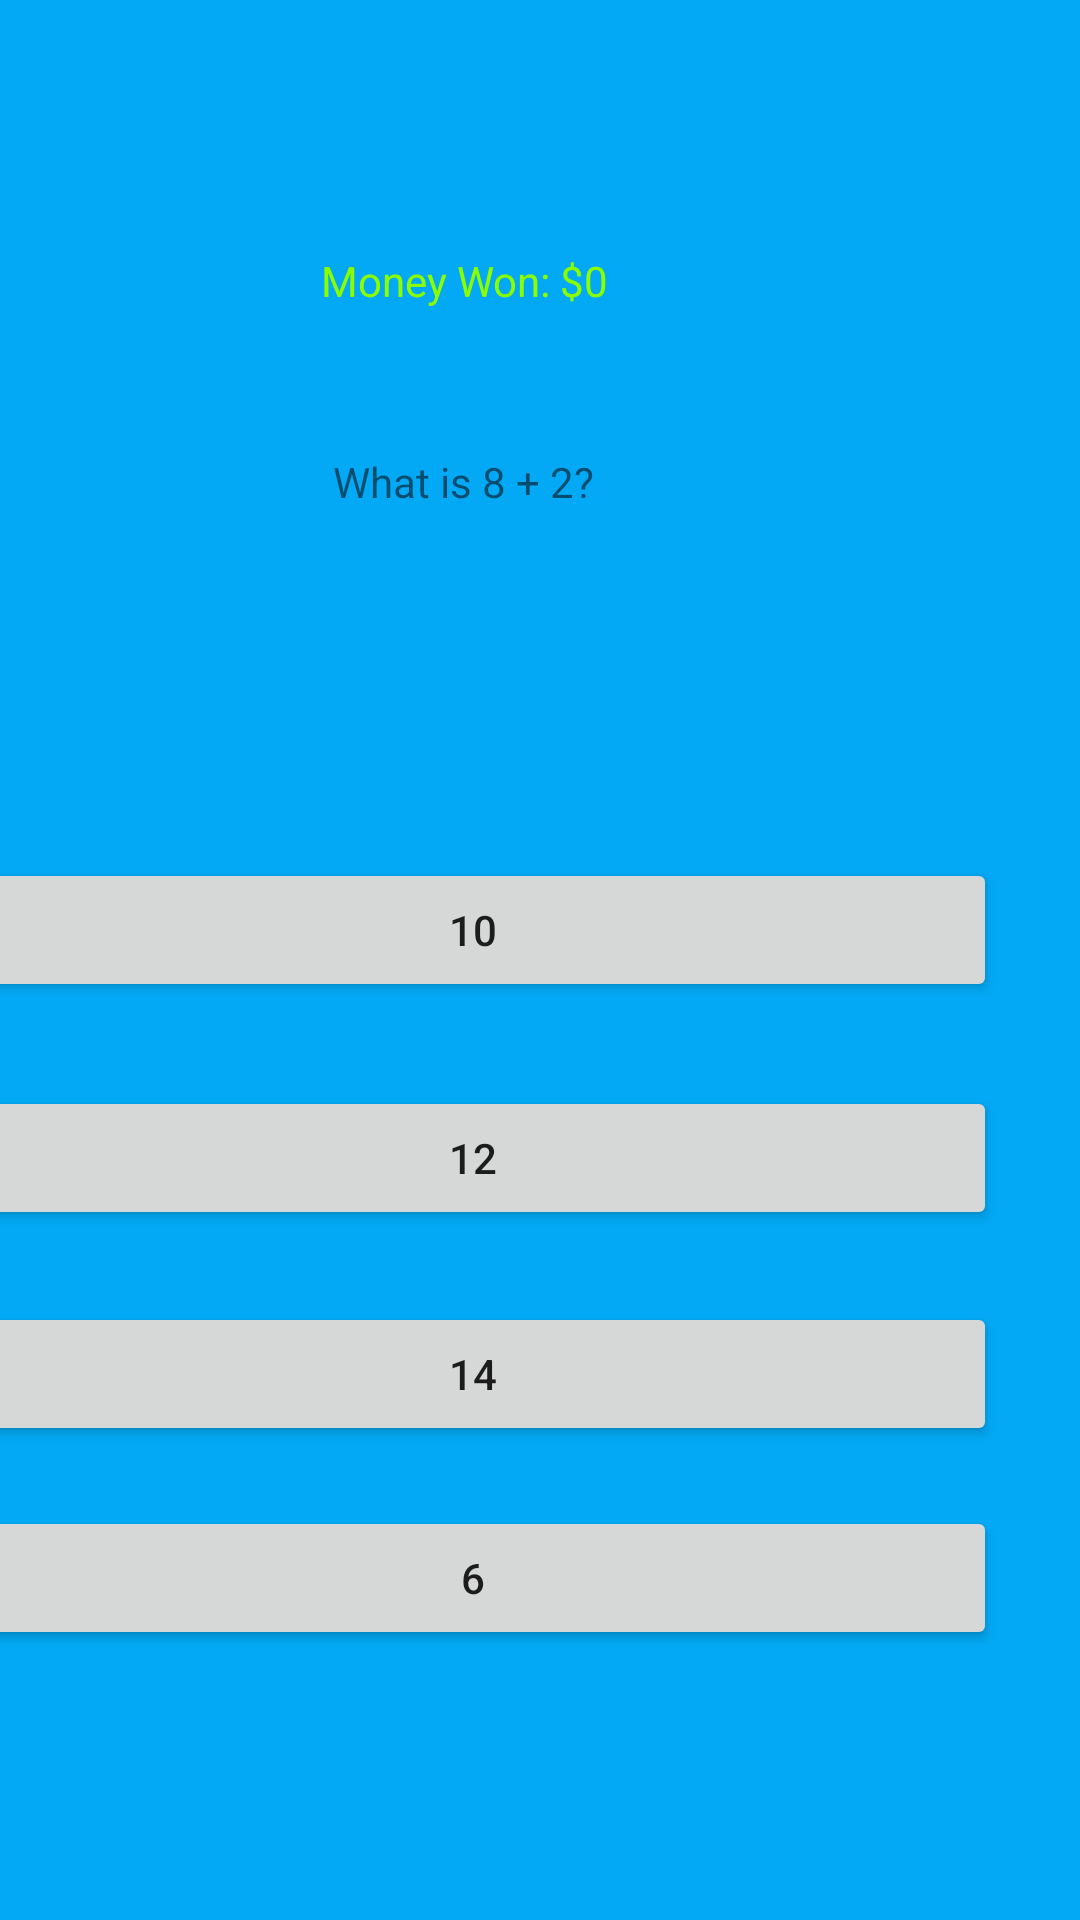

Layout XML and referenced resources for this Android screen:
<!-- AndroidManifest.xml: application theme Theme.Daniel_Karp_Millionare_M4_V2 -->
<!-- res/layout/activity_main2.xml -->
<?xml version="1.0" encoding="utf-8"?>
<androidx.constraintlayout.widget.ConstraintLayout xmlns:android="http://schemas.android.com/apk/res/android"
    xmlns:app="http://schemas.android.com/apk/res-auto"
    xmlns:tools="http://schemas.android.com/tools"
    android:layout_width="match_parent"
    android:layout_height="match_parent"
    android:background="#03A9F4"
    tools:context=".MainActivity2">

    
    <TextView
        android:id="@+id/textView4"
        android:layout_width="wrap_content"
        android:layout_height="wrap_content"
        android:layout_marginTop="84dp"
        android:layout_marginEnd="157dp"
        android:text="@string/money_won_0"
        android:textColor="#89FF01"
        app:layout_constraintEnd_toEndOf="parent"
        app:layout_constraintTop_toTopOf="parent" />

    
    <TextView
        android:id="@+id/textView5"
        android:layout_width="wrap_content"
        android:layout_height="wrap_content"
        android:layout_marginTop="48dp"
        android:layout_marginEnd="162dp"
        android:text="@string/what_is_8_2"
        app:layout_constraintEnd_toEndOf="parent"
        app:layout_constraintTop_toBottomOf="@+id/textView4" />

    
    <Button
        android:id="@+id/button2"
        android:layout_width="349dp"
        android:layout_height="48dp"
        android:layout_marginTop="116dp"
        android:layout_marginEnd="28dp"
        android:onClick="btn_click2"
        android:text="@string/_10"
        app:layout_constraintEnd_toEndOf="parent"
        app:layout_constraintTop_toBottomOf="@+id/textView5"
        tools:ignore="VisualLintButtonSize" />

    
    <Button
        android:id="@+id/button3"
        android:layout_width="349dp"
        android:layout_height="48dp"
        android:layout_marginTop="192dp"
        android:layout_marginEnd="28dp"
        android:onClick="btn_click3"
        android:text="@string/_12"
        app:layout_constraintEnd_toEndOf="parent"
        app:layout_constraintTop_toBottomOf="@+id/textView5"
        tools:ignore="VisualLintButtonSize" />

    
    <Button
        android:id="@+id/button4"
        android:layout_width="349dp"
        android:layout_height="48dp"
        android:layout_marginTop="264dp"
        android:layout_marginEnd="28dp"
        android:onClick="btn_click3"
        android:text="@string/_14"
        app:layout_constraintEnd_toEndOf="parent"
        app:layout_constraintTop_toBottomOf="@+id/textView5"
        tools:ignore="VisualLintButtonSize" />

    
    <Button
        android:id="@+id/button5"
        android:layout_width="349dp"
        android:layout_height="48dp"
        android:layout_marginTop="332dp"
        android:layout_marginEnd="28dp"
        android:onClick="btn_click3"
        android:text="@string/_6"
        app:layout_constraintEnd_toEndOf="parent"
        app:layout_constraintTop_toBottomOf="@+id/textView5"
        tools:ignore="VisualLintButtonSize" />

</androidx.constraintlayout.widget.ConstraintLayout>
<!-- resources referenced by this layout -->
<resources>
  <string name="_10">10</string>
  <string name="_12">12</string>
  <string name="_14">14</string>
  <string name="_6">6</string>
  <string name="money_won_0">Money Won: $0</string>
  <string name="what_is_8_2">What is 8 + 2?</string>
  <style name="Theme.Daniel_Karp_Millionare_M4_V2" parent="Theme.MaterialComponents.DayNight.DarkActionBar">
          
          <item name="colorPrimary">@color/purple_500</item>
          <item name="colorPrimaryVariant">@color/purple_700</item>
          <item name="colorOnPrimary">@color/white</item>
          
          <item name="colorSecondary">@color/teal_200</item>
          <item name="colorSecondaryVariant">@color/teal_700</item>
          <item name="colorOnSecondary">@color/black</item>
          
          <item name="android:statusBarColor">?attr/colorPrimaryVariant</item>
          
      </style>
  <!-- not gathered from this repository: default colours our renderer supplied (Android Studio template values) -->
  <color name="purple_500">#FF6200EE</color>
  <color name="purple_700">#FF3700B3</color>
  <color name="teal_200">#FF03DAC5</color>
  <color name="teal_700">#FF018786</color>
  <color name="black">#FF000000</color>
  <color name="white">#FFFFFFFF</color>
</resources>
